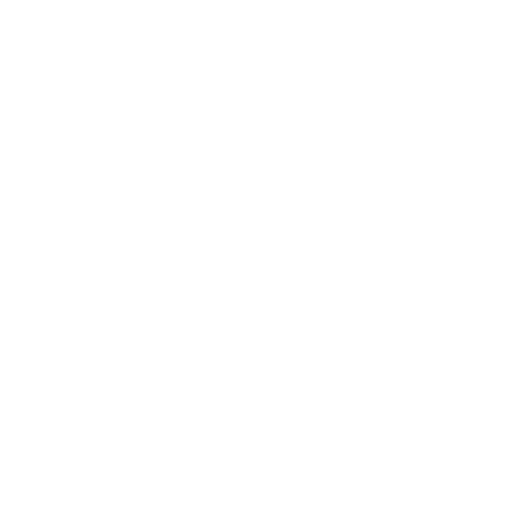
t = 0.00 s
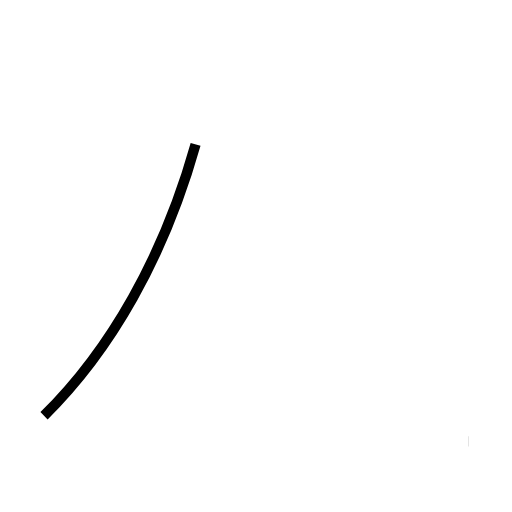
t = 0.92 s
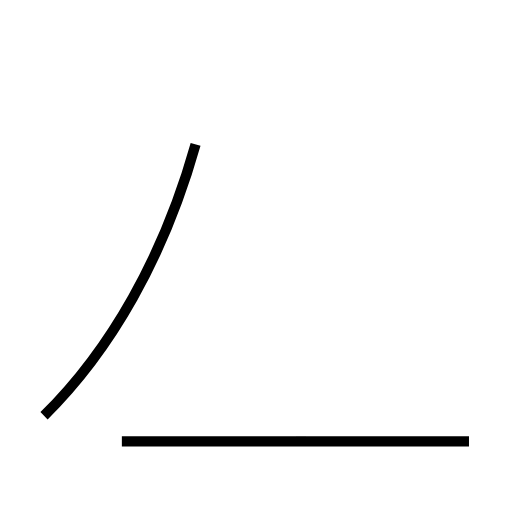
t = 1.94 s
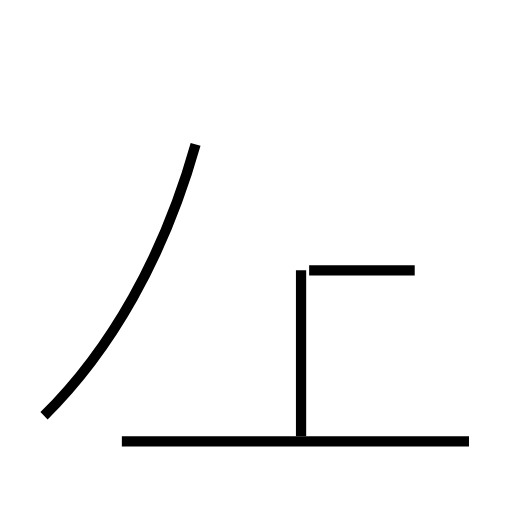
t = 2.73 s
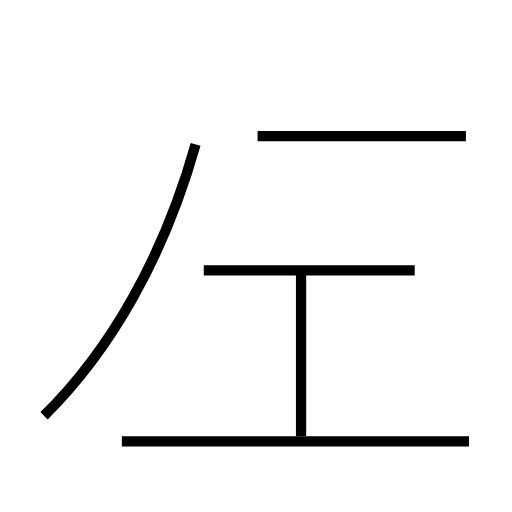
t = 3.65 s
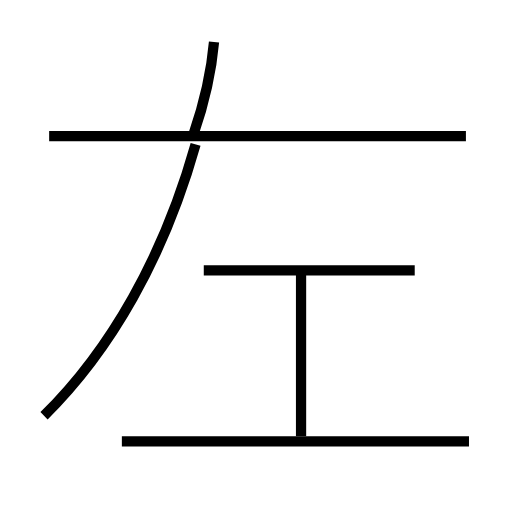
t = 4.54 s

The animated SVG that drew these frames (rendered in a browser with its animation timeline set to each time). Animation: 6 SMIL elements (animate=6); one cycle of 4.54 s.

<?xml version='1.0' encoding='utf-8'?>
<svg viewBox="0.0 -6.0 50.0 50.0" version="1.1" xmlns="http://www.w3.org/2000/svg"><rect x="-1000" y="-1000" width="2000" height="2000" stroke="white" fill="white" /><g style="fill:none;stroke:#000000;stroke-width:1"><path d="M 4.3 -3.4 C 10.8 -9.8 16.0 -18.9 19.1 -29.9 " transform="translate(0.0 38.0)" stroke-dasharray="30.689511614366502" stroke-dashoffset="30.689511614366502"><animate attributeName="stroke-dashoffset" from="30.689511614366502" to="0" dur="0.920685348430995s" begin="0s" fill="freeze" /></path><path d="M 45.8 -0.9 L 11.9 -0.9 " transform="translate(0.0 38.0)" stroke-dasharray="33.9" stroke-dashoffset="33.9"><animate attributeName="stroke-dashoffset" from="33.9" to="0" dur="1.017s" begin="0.920685348430995s" fill="freeze" /></path><path d="M 29.4 -1.4 L 29.4 -17.6 " transform="translate(0.0 38.0)" stroke-dasharray="16.200000000000003" stroke-dashoffset="16.200000000000003"><animate attributeName="stroke-dashoffset" from="16.200000000000003" to="0" dur="0.48600000000000004s" begin="1.9376853484309948s" fill="freeze" /></path><path d="M 40.5 -17.6 L 19.9 -17.6 " transform="translate(0.0 38.0)" stroke-dasharray="20.6" stroke-dashoffset="20.6"><animate attributeName="stroke-dashoffset" from="20.6" to="0" dur="0.618s" begin="2.423685348430995s" fill="freeze" /></path><path d="M 45.5 -30.7 L 4.8 -30.7 " transform="translate(0.0 38.0)" stroke-dasharray="40.7" stroke-dashoffset="40.7"><animate attributeName="stroke-dashoffset" from="40.7" to="0" dur="1.221s" begin="3.041685348430995s" fill="freeze" /></path><path d="M 18.9 -30.9 C 19.9 -33.8 20.6 -36.5 20.9 -39.9" transform="translate(0.0 38.0)" stroke-dasharray="9.244672521565386" stroke-dashoffset="9.244672521565386"><animate attributeName="stroke-dashoffset" from="9.244672521565386" to="0" dur="0.27734017564696156s" begin="4.2626853484309954s" fill="freeze" /></path></g></svg>
